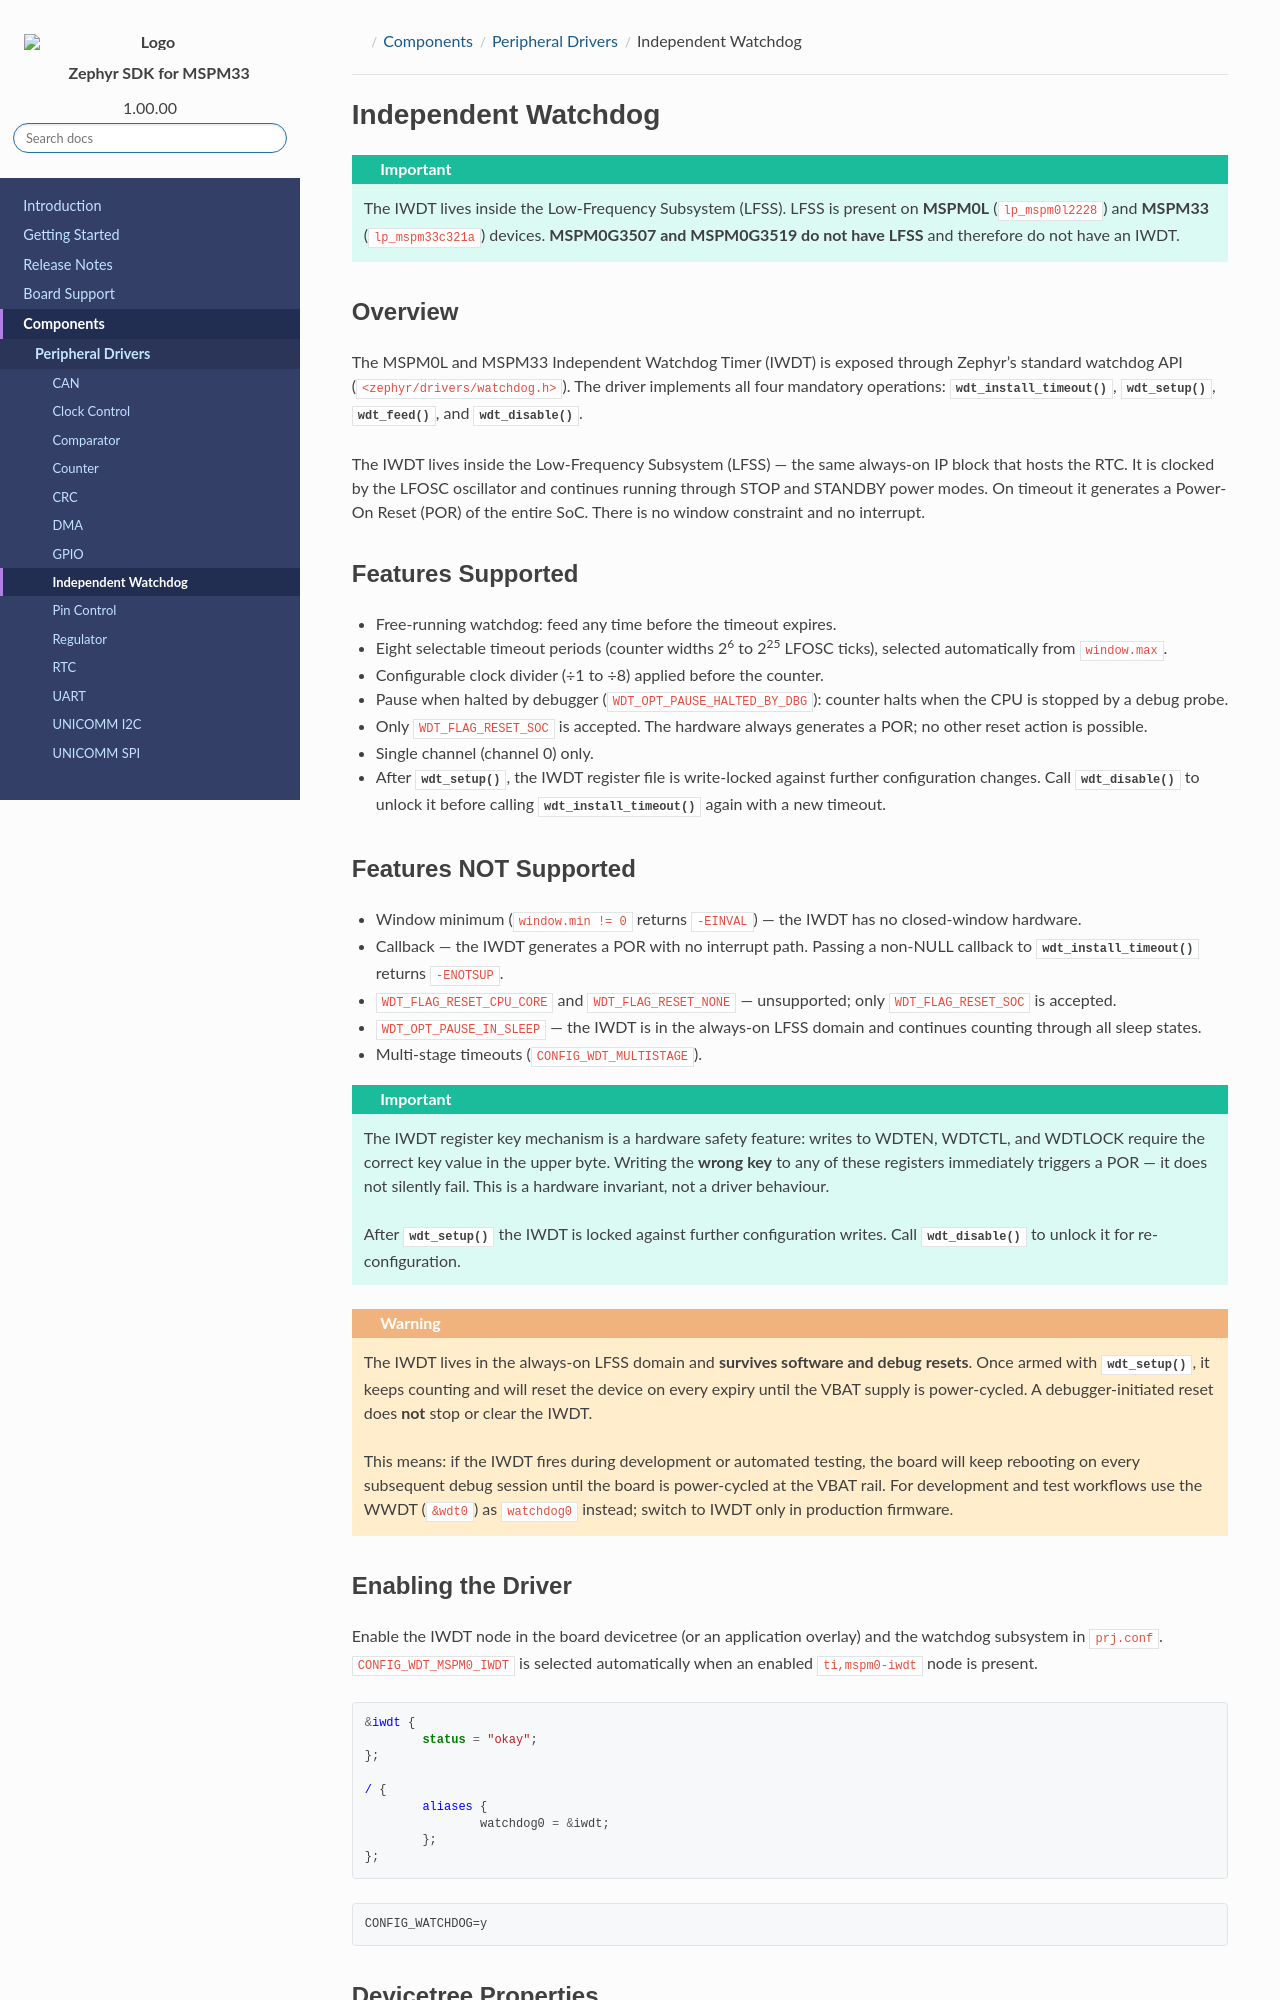

repository: TexasInstruments/ti-zephyr · page: pr-preview/pr-96/docs/ti-zephyr/mspm33/components/soc_peripheral_drivers/iwdt/index.html · generator: sphinx

.. ti-socs: mspm0 mspm33

.. _ti-zephyr-component-iwdt:

Independent Watchdog
####################

.. important::

   The IWDT lives inside the Low-Frequency Subsystem (LFSS).  LFSS is
   present on **MSPM0L** (``lp_mspm0l2228``) and **MSPM33**
   (``lp_mspm33c321a``) devices.  **MSPM0G3507 and MSPM0G3519 do not
   have LFSS** and therefore do not have an IWDT.


Overview
========

The MSPM0L and MSPM33 Independent Watchdog Timer (IWDT) is exposed through
Zephyr's standard watchdog API (``<zephyr/drivers/watchdog.h>``).  The
driver implements all four mandatory operations: :c:func:`wdt_install_timeout`,
:c:func:`wdt_setup`, :c:func:`wdt_feed`, and :c:func:`wdt_disable`.

The IWDT lives inside the Low-Frequency Subsystem (LFSS) — the same always-on
IP block that hosts the RTC.  It is clocked by the LFOSC oscillator and
continues running through STOP and STANDBY power modes.  On timeout it
generates a Power-On Reset (POR) of the entire SoC.  There is no window
constraint and no interrupt.

Features Supported
==================

- Free-running watchdog: feed any time before the timeout expires.
- Eight selectable timeout periods (counter widths 2\ :sup:`6` to
  2\ :sup:`25` LFOSC ticks), selected automatically from ``window.max``.
- Configurable clock divider (÷1 to ÷8) applied before the counter.
- Pause when halted by debugger (``WDT_OPT_PAUSE_HALTED_BY_DBG``): counter
  halts when the CPU is stopped by a debug probe.
- Only ``WDT_FLAG_RESET_SOC`` is accepted.  The hardware always generates a
  POR; no other reset action is possible.
- Single channel (channel 0) only.
- After :c:func:`wdt_setup`, the IWDT register file is write-locked against
  further configuration changes.  Call :c:func:`wdt_disable` to unlock it
  before calling :c:func:`wdt_install_timeout` again with a new timeout.

Features NOT Supported
======================

- Window minimum (``window.min != 0`` returns ``-EINVAL``) — the IWDT has
  no closed-window hardware.
- Callback — the IWDT generates a POR with no interrupt path.  Passing a
  non-NULL callback to :c:func:`wdt_install_timeout` returns ``-ENOTSUP``.
- ``WDT_FLAG_RESET_CPU_CORE`` and ``WDT_FLAG_RESET_NONE`` — unsupported;
  only ``WDT_FLAG_RESET_SOC`` is accepted.
- ``WDT_OPT_PAUSE_IN_SLEEP`` — the IWDT is in the always-on LFSS domain
  and continues counting through all sleep states.
- Multi-stage timeouts (``CONFIG_WDT_MULTISTAGE``).

.. important::

   The IWDT register key mechanism is a hardware safety feature: writes to
   WDTEN, WDTCTL, and WDTLOCK require the correct key value in the upper
   byte.  Writing the **wrong key** to any of these registers immediately
   triggers a POR — it does not silently fail.  This is a hardware
   invariant, not a driver behaviour.

   After :c:func:`wdt_setup` the IWDT is locked against further
   configuration writes.  Call :c:func:`wdt_disable` to unlock it for
   re-configuration.

.. warning::

   The IWDT lives in the always-on LFSS domain and **survives software and
   debug resets**.  Once armed with :c:func:`wdt_setup`, it keeps counting
   and will reset the device on every expiry until the VBAT supply is
   power-cycled.  A debugger-initiated reset does **not** stop or clear the
   IWDT.

   This means: if the IWDT fires during development or automated testing,
   the board will keep rebooting on every subsequent debug session until the
   board is power-cycled at the VBAT rail.  For development and test
   workflows use the WWDT (``&wdt0``) as ``watchdog0`` instead; switch to
   IWDT only in production firmware.
